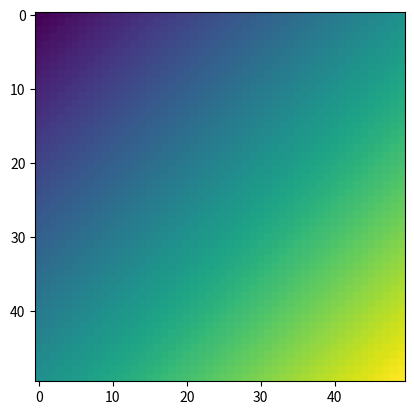

Source code (Python):
"""Simple matshow() example."""
"""""
import matplotlib.pyplot as plt
import numpy as np


def samplemat(dims):
    
    aa = np.zeros(dims)
    for i in range(min(dims)):
        aa[i, i] = i
    return aa


# Display matrix
plt.matshow(samplemat((15, 35)))

plt.show()
"""""

import matplotlib.pyplot as plt
import os
file_name = 'test-img-matrix.png'
path_file = os.getcwd() + '/' + file_name

image_array = [[0 for x in range(50)] for y in range(50)]
for i in range(50):
    for j in range(50):
        image_array[i][j] = i+j


plt.imshow(image_array) #Needs to be in row,col order
plt.savefig(path_file)

